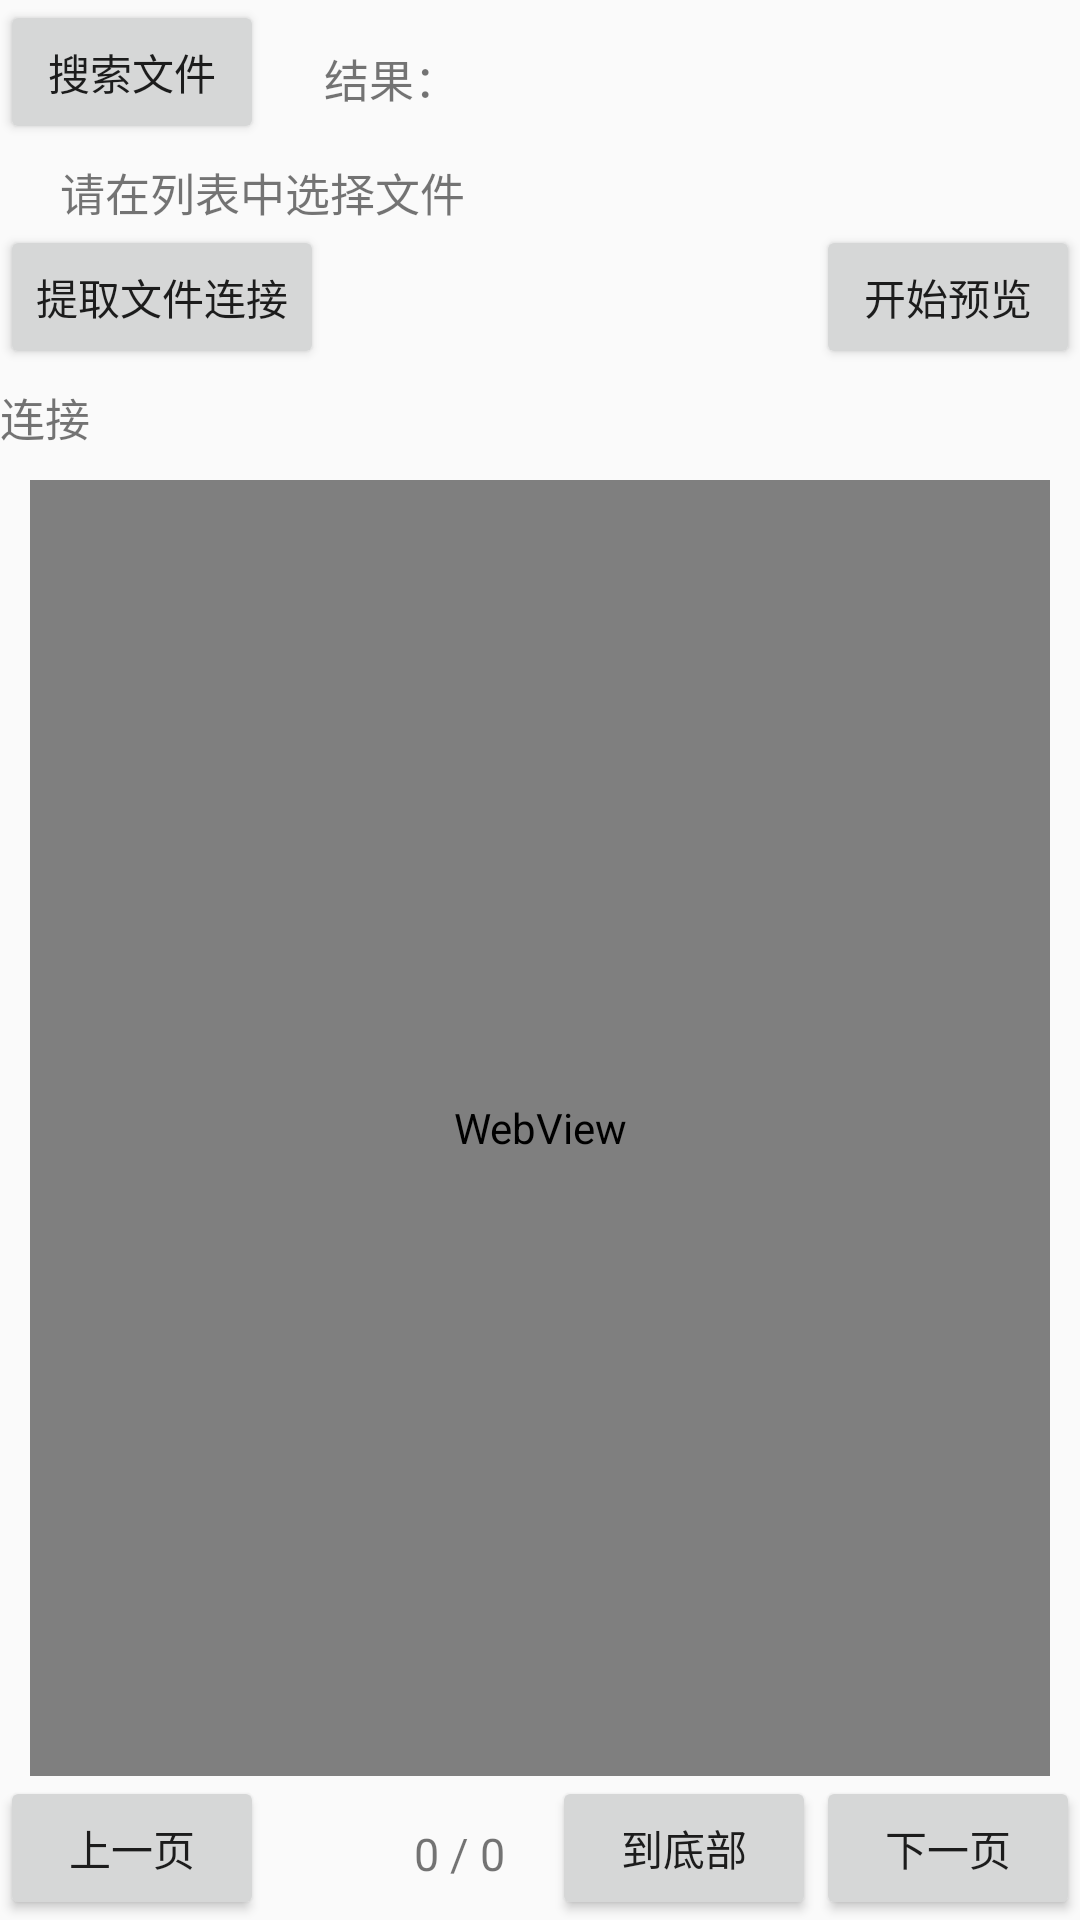

Here is an Android app screen rendered from its layout file. Give the layout XML and the strings, colors and styles it references.
<!-- AndroidManifest.xml: application theme AppTheme -->
<!-- res/layout/activity_preview.xml -->
<?xml version="1.0" encoding="utf-8"?>
<RelativeLayout
    xmlns:android="http://schemas.android.com/apk/res/android"
    xmlns:tools="http://schemas.android.com/tools"
    android:layout_width="match_parent"
    android:layout_height="match_parent">

    <Button
        android:id="@+id/main_searchBtn"
        android:layout_width="wrap_content"
        android:layout_height="wrap_content"
        android:text="搜索文件"/>

    <TextView
        android:id="@+id/main_statusTv"
        android:layout_width="match_parent"
        android:layout_height="wrap_content"
        android:layout_marginLeft="20dp"
        android:layout_marginTop="15dp"
        android:layout_toRightOf="@+id/main_searchBtn"
        android:text="结果："
        android:textSize="15sp"/>

    <TextView
        android:id="@+id/main_showPathTv"
        android:layout_width="match_parent"
        android:layout_height="wrap_content"
        android:layout_below="@+id/main_searchBtn"
        android:layout_marginLeft="20dp"
        android:layout_marginTop="5dp"
        android:text="请在列表中选择文件"
        android:textSize="15sp"/>

    <Button
        android:id="@+id/main_readBtn"
        android:layout_width="wrap_content"
        android:layout_height="wrap_content"
        android:layout_below="@+id/main_showPathTv"
        android:text="提取文件连接"/>

    <TextView
        android:id="@+id/main_urlCountTv"
        android:layout_width="match_parent"
        android:layout_height="wrap_content"
        android:layout_below="@+id/main_showPathTv"
        android:layout_marginLeft="10dp"
        android:layout_marginTop="15dp"
        android:layout_toLeftOf="@+id/main_previewBtn"
        android:layout_toRightOf="@+id/main_readBtn"
        android:textSize="15sp"/>

    <Button
        android:id="@+id/main_previewBtn"
        android:layout_width="wrap_content"
        android:layout_height="wrap_content"
        android:layout_alignParentRight="true"
        android:layout_below="@+id/main_showPathTv"
        android:text="开始预览"/>

    <TextView
        android:id="@+id/main_jumpUrlTv"
        android:layout_width="match_parent"
        android:layout_height="wrap_content"
        android:layout_below="@+id/main_readBtn"
        android:layout_marginTop="5dp"
        android:text="连接"
        android:textSize="15sp"/>

    <WebView
        android:id="@+id/main_webview"
        android:layout_width="match_parent"
        android:layout_height="match_parent"
        android:layout_above="@+id/main_lastBtn"
        android:layout_below="@+id/main_jumpUrlTv"
        android:layout_marginLeft="10dp"
        android:layout_marginRight="10dp"
        android:layout_marginTop="10dp"/>

    <ListView
        android:id="@+id/main_listview"
        android:layout_width="match_parent"
        android:layout_height="match_parent"
        android:layout_above="@+id/main_lastBtn"
        android:layout_below="@+id/main_jumpUrlTv"
        android:layout_marginLeft="10dp"
        android:layout_marginRight="10dp"
        android:layout_marginTop="10dp"/>

    <Button
        android:id="@+id/main_lastBtn"
        android:layout_width="wrap_content"
        android:layout_height="wrap_content"
        android:layout_alignParentBottom="true"
        android:layout_alignParentLeft="true"
        android:text="上一页"/>

    <Button
        android:id="@+id/main_nextBtn"
        android:layout_width="wrap_content"
        android:layout_height="wrap_content"
        android:layout_alignParentBottom="true"
        android:layout_alignParentRight="true"
        android:text="下一页"/>

    <Button
        android:id="@+id/main_goBottomBtn"
        android:layout_width="wrap_content"
        android:layout_height="wrap_content"
        android:layout_alignParentBottom="true"
        android:layout_toLeftOf="@+id/main_nextBtn"
        android:text="到底部"/>

    <TextView
        android:id="@+id/main_curPageCountTv"
        android:layout_width="wrap_content"
        android:layout_height="wrap_content"
        android:layout_alignParentBottom="true"
        android:layout_marginBottom="12dp"
        android:layout_marginLeft="50dp"
        android:layout_toRightOf="@+id/main_lastBtn"
        android:text="0 / 0"
        android:textSize="15sp"/>

</RelativeLayout>
<!-- resources referenced by this layout -->
<resources>
  <style name="AppTheme" parent="Theme.AppCompat.Light.DarkActionBar">
          
          <item name="android:windowNoTitle">true</item>
          <item name="colorPrimary">@color/colorPrimary</item>
          <item name="colorPrimaryDark">@color/colorPrimaryDark</item>
          <item name="colorAccent">@color/colorAccent</item>
      </style>
  <!-- not gathered from this repository: default colours our renderer supplied (Android Studio template values) -->
  <color name="colorPrimary">#FF6200EE</color>
  <color name="colorPrimaryDark">#FF3700B3</color>
  <color name="colorAccent">#FF03DAC5</color>
</resources>
